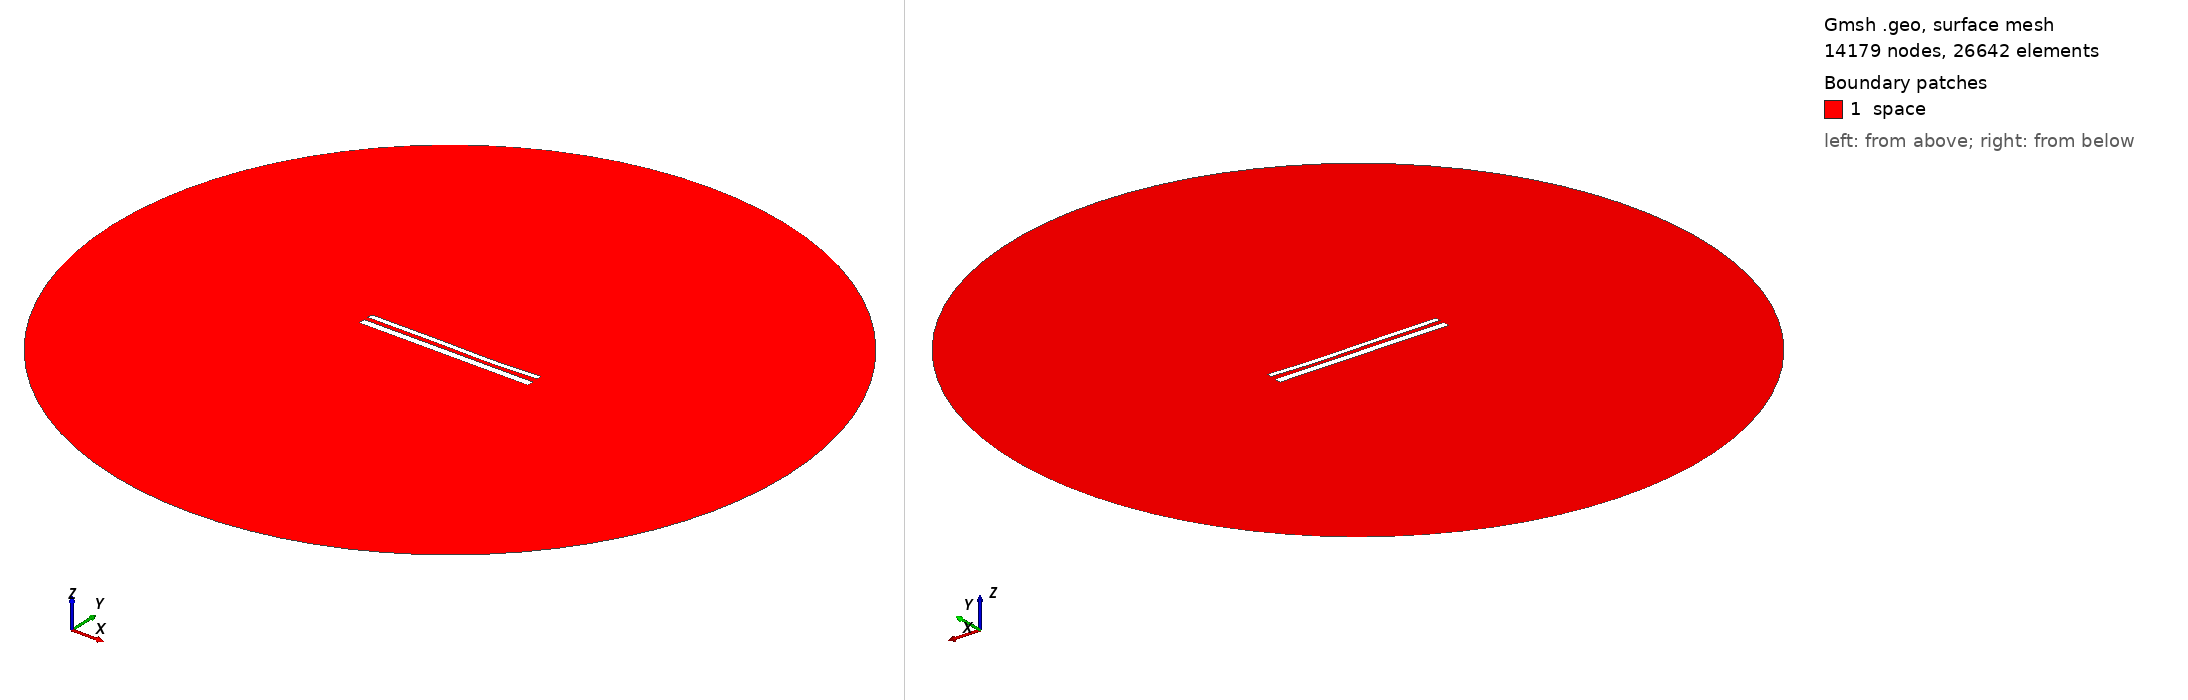

Gmsh geometry script, surface-meshed: 14179 nodes, 26642 surface elements. Boundary patches (legend numbers): 1 space. Left view from above one corner, right view from below the opposite corner. Legend entries are the model's physical surfaces. The drawing asked Gmsh for element sizes between 1% and 20% of the model's largest extent; the script's own settings can give other sizes.

=== 12147.geo (drawn) ===
//---------------------------------------
// Geometry kernel
//---------------------------------------

SetFactory("OpenCASCADE");



//---------------------------------------
// Parameters of the geometry
//---------------------------------------

// Overetch of the upper plate
overetch = 0.375;

// Distance between the plates
distance = 2.5;

// Discretization over the x axis (for the deformation)
nx = 50; 

// Length of the plate
L = 100 - overetch; 

// Number of modes
n = 4; 

// 1st mode coefficient
coeff(1) = 0.0;
beta(1) = 0.596864 * 3.1415926535 / L;

// 2nd mode coefficient
coeff(2) = -0.15;
beta(2) = 1.49418 * 3.1415926535 / L;

// 3rd mode coefficient
coeff(3) = 0.15;
beta(3) = 2.50025 * 3.1415926535 / L;

// 4th mode coefficient
coeff(4) = -0.075;
beta(4) = 3.49999 * 3.1415926535 / L;



//---------------------------------------
// Upper plate (deformed rectangle)
//---------------------------------------

// Coordiantes of the upper plate
xmin = -50;
xmax = 50 - overetch;

// Height of the upper plate
yheight = 4 - 2 * overetch;

// Indexes of the points
UpperID[] = {};
LowerID[] = {};
LeftID[] = {};
RightID[] = {};

// Point index
p = 1;

// Horizontal edges
For i In {1:nx}
    x = xmin + (i-1)*(xmax - xmin)/(nx-1);

    y_bottom = distance / 2 + overetch;
    For j In {1:n}
        C = (Cosh(beta(j)*L) + Cos(beta(j)*L)) / (Sinh(beta(j)*L) + Sin(beta(j)*L));
        y_bottom  = y_bottom + coeff(j) * (Cosh(beta(j)*(x+50)) - Cos(beta(j)*(x+50)) - C * (Sinh(beta(j)*(x+50)) - Sin(beta(j)*(x+50))));
    EndFor

    y_top = y_bottom + yheight;

    Point(p) = {x, y_top, 0, 1.0};
    UpperID[i] = p;
    p = p + 1;

    Point(p) = {x, y_bottom, 0, 1.0};
    LowerID[i] = p;
    p = p + 1;
EndFor

// Create point lists
UpperPts[] = {}; LowerPts[] = {};
For i In {1:nx}
  UpperPts[] += {UpperID[i]};
  LowerPts[] += {LowerID[i]};
EndFor

// Build splines
Spline(1) = {UpperPts[]};
Spline(2) = {LowerPts[]};
Line(3) = {LowerPts[nx-1], UpperPts[nx-1]};
Line(4) = {LowerPts[0], UpperPts[0]};

// Build the plane surface
Curve Loop(1) = {2, 3, -1, -4};
Plane Surface(1) = {1};



//---------------------------------------
// Lower plate (rectangle)
//---------------------------------------

// Vertices
Point(1001) = {-50, -1, 0, 1.0};
Point(1002) = { 50, -1, 0, 1.0};
Point(1003) = { 50,  -5, 0, 1.0};
Point(1004) = {-50,  -5, 0, 1.0};

// Edges
Line(5) = {1001, 1002};
Line(6) = {1002, 1003};
Line(7) = {1003, 1004};
Line(8) = {1004, 1001};

// Plane surface
Line Loop(2) = {5, 6, 7, 8};
Plane Surface(2) = {2}; 



//---------------------------------------
// Outer (fictious) boundary
//---------------------------------------

// Points
Point(1005) = {0, 0, 0};       // Center
Point(1006) = {200, 0, 0};     // Start point
Point(1007) = {0, 200, 0};     // 90 degrees
Point(1008) = {-200, 0, 0};    // 180 degrees
Point(1009) = {0, -200, 0};    // 270 degrees

// Circle arcs (each needs start, center, end)
Circle(9) = {1006, 1005, 1007};
Circle(10) = {1007, 1005, 1008};
Circle(11) = {1008, 1005, 1009};
Circle(12) = {1009, 1005, 1006};

// Plane surface for the entire domain
Curve Loop(3) = {9, 10, 11, 12};
Surface(3) = {3};

// Subtract the plates from the whole domain to obtain the actual domain where we want to solve the equations
BooleanDifference{ Surface{3}; Delete; }{ Surface{1}; Surface{2}; Delete; }




//---------------------------------------
// Transfinite Lines/Curves
//---------------------------------------

// Set the number of points on the boundaries
r = 7;

// Plates
Transfinite Curve {1, 2} = 50*r Using Progression 1;
Transfinite Curve {3, 4} = 2*r Using Progression 1;
Transfinite Line {5, 7} = 50*r Using Progression 1;
Transfinite Line {6, 8} = 2*r Using Progression 1;

// Outer boundary
Transfinite Line {9, 10, 11, 12} = 20 Using Progression 1;



//---------------------------------------
// Physical groups
//---------------------------------------                

// Physical curves (boundaries)
Physical Line("force_segment", 10) = {2};
Physical Line("upper_plate", 11) = {1, 3, 4};
Physical Line("lower_plate", 12) = {5, 6, 7, 8};
Physical Line("boundary", 20) = {9, 10, 11, 12};

// Physical Surfaces
Physical Surface("space", 30) = {3};



//---------------------------------------
// 6. Generate the Mesh
//---------------------------------------

// 2D mesh generation
Mesh 2;
